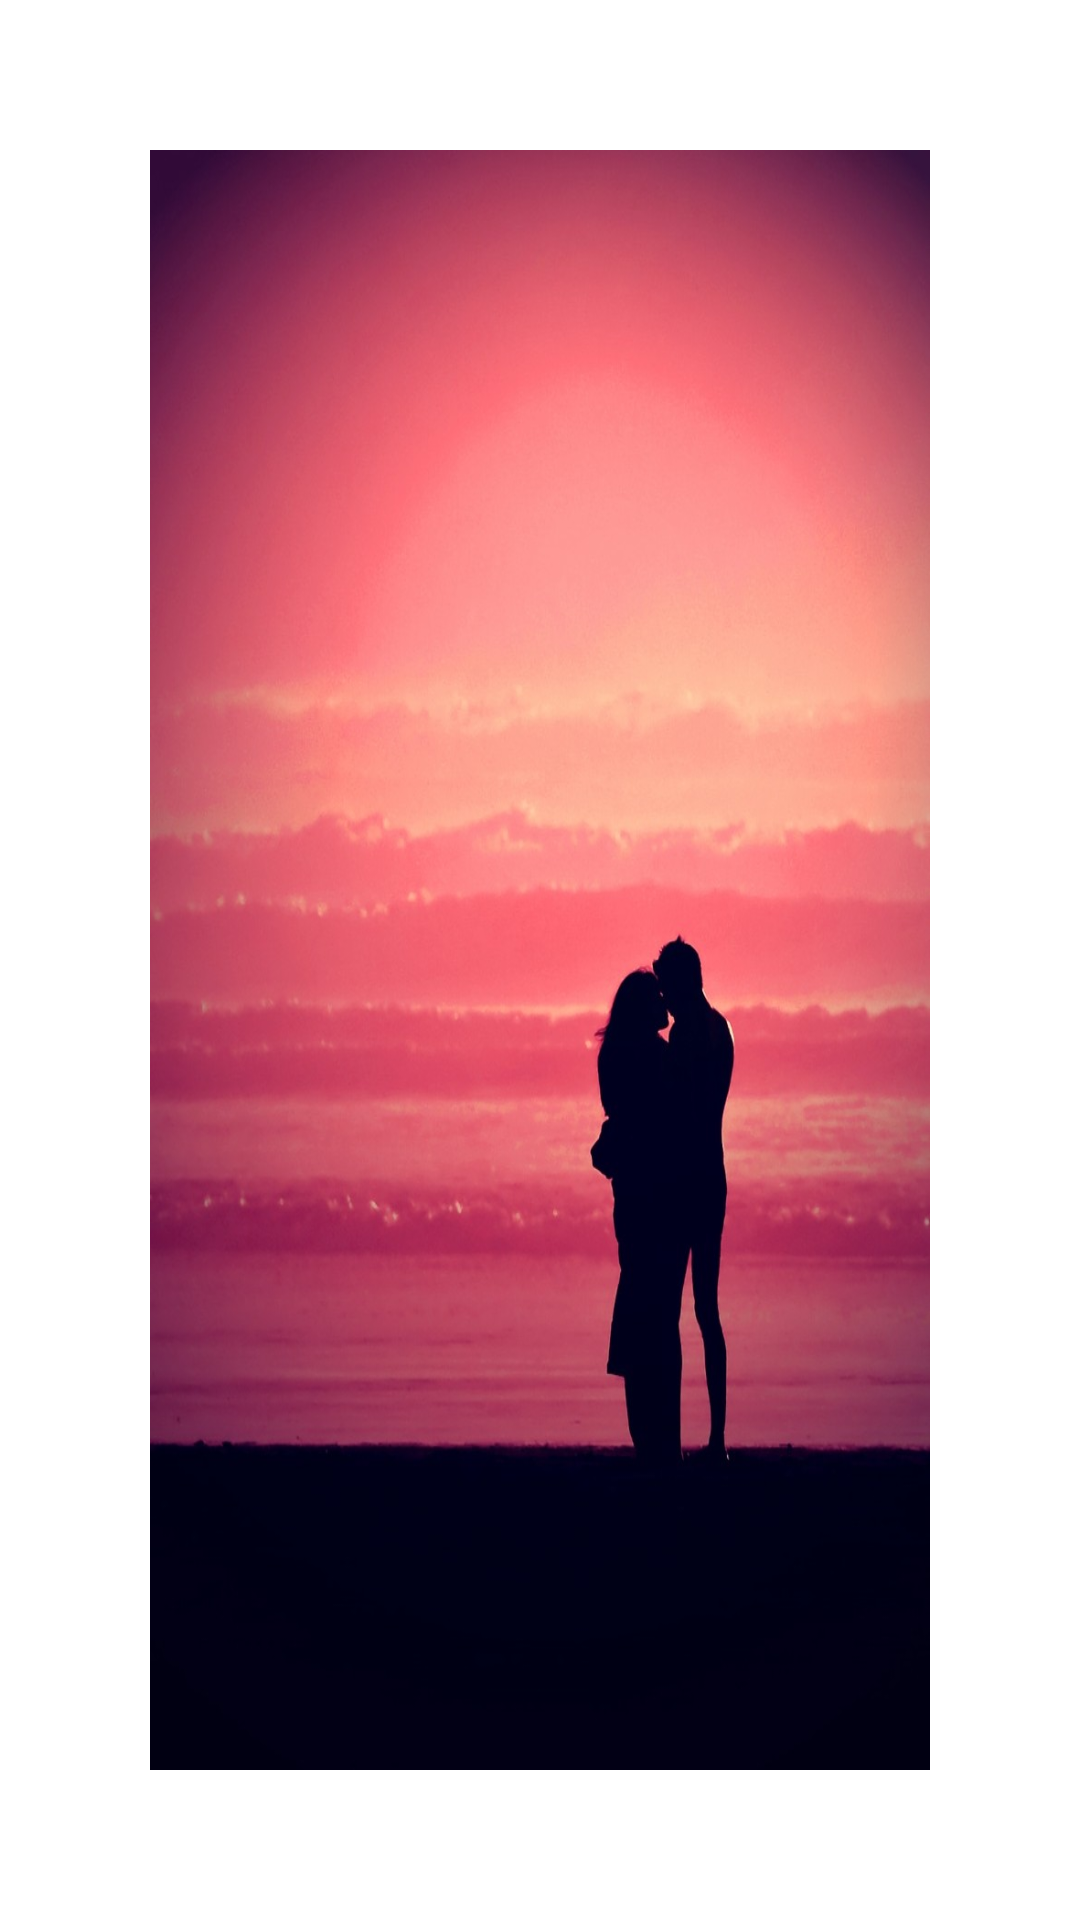

Layout XML and referenced resources for this Android screen:
<!-- AndroidManifest.xml: activity theme android:Theme.Translucent -->
<!-- res/layout/activity_letter.xml -->
<?xml version="1.0" encoding="utf-8"?>
<RelativeLayout xmlns:android="http://schemas.android.com/apk/res/android"
    xmlns:tools="http://schemas.android.com/tools"
    android:id="@+id/activity_letter"
    android:layout_width="match_parent"
    android:layout_height="match_parent"
    tools:context="jpa.utils.jhy.sohyun2.LetterActivity">

    <ScrollView
        android:id="@+id/LETTER"
        android:layout_width="match_parent"
        android:layout_height="match_parent"
        android:layout_margin="50dp"
        android:background="@drawable/back"
        android:padding="25dp">
        <TextView
            android:id="@+id/TEXT"
            android:layout_width="match_parent"
            android:layout_height="match_parent"
            android:textColor="#ffffff" />
    </ScrollView>

</RelativeLayout>
<!-- resources referenced by this layout -->
<resources>
  <!-- drawable back: jpg bitmap (drawable-xxxhdpi, 94555 bytes) -->
</resources>
